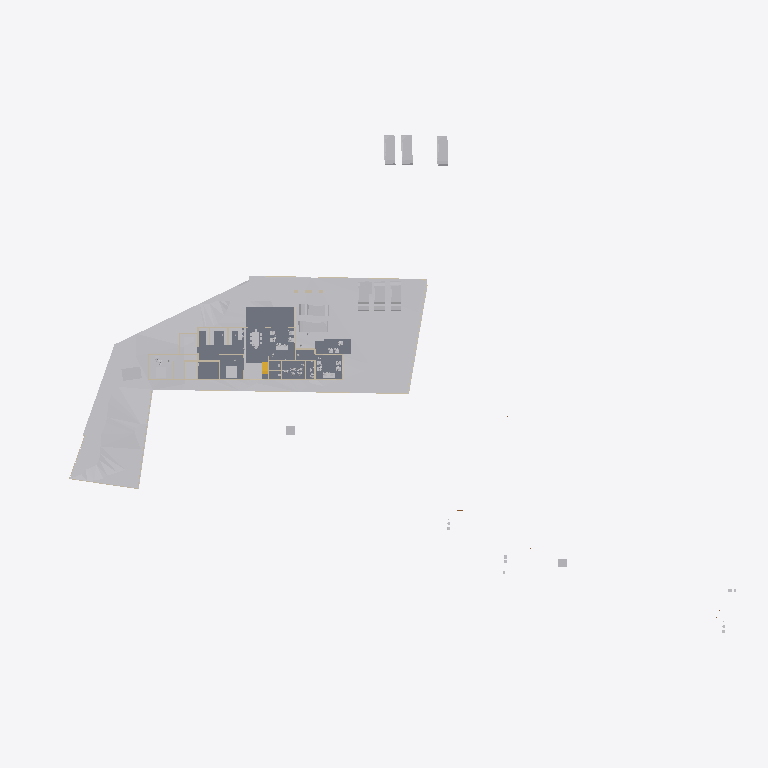
Plan cut of the same IFC building model at storey 'Existing' (level 0.00 m, cut at 1.40 m), seen from above with north up, elements coloured by IFC class: 31 other elements (light grey), 16 walls (beige), 3 slabs (grey), 1 stair flight (yellow). Cut surfaces are drawn darker.
Extent 123.3 m × 86.4 m × 13.8 m (x, y, z). Storeys (6): Road Level at 0.00 m; Concept at 0.00 m; Existing at 0.00 m; Roof at 0.00 m; GF at 0.45 m; FF at 3.45 m. Elements (242): 73 IfcWall, 58 IfcBuildingElementProxy, 41 IfcFurniture, 20 IfcSanitaryTerminal, 17 IfcDoor, 10 IfcSlab, 8 IfcVehicle, 5 IfcRoof, 3 IfcRailing, 3 IfcStairFlight, 2 IfcGeographicElement, 2 IfcTransportElement.

HEADER;
FILE_DESCRIPTION(('ViewDefinition[DesignTransferView]'),'2;1');
FILE_NAME('Jailani.ifc','2025-11-26T18:53:54+05:30',(''),(''),'IfcOpenShell 0.8.3-post1','Bonsai 0.8.3-post1','Nobody');
FILE_SCHEMA(('IFC4X3'));
ENDSEC;
DATA;
#1=IFCPROJECT('1rEyq$MlvDVO9q4X_6O_vh',$,'My Project',$,$,$,$,(#14,#26),#9);
#31=IFCSITE('2ymv4STDrDCBgdvlSnG91s',$,'My Site',$,$,#54,$,$,$,$,$,$,$,$);
#37=IFCBUILDING('0WCwdFWaT3fvN6dYFJV0G3',$,'My Building',$,$,#60,$,$,$,$,$,$);
#43=IFCBUILDINGSTOREY('3glIUxBxj019WI9WL2_LBp',$,'Road Level',$,$,#66,$,$,$,$);
#2091=IFCBUILDINGSTOREY('0gksAyAJzF1eVdNHxF82jx',$,'GF',$,$,#2111,$,$,$,$);
#9684=IFCBUILDINGSTOREY('0GW8AoQ6z9OfFkHNDnUrmB',$,'FF',$,$,#79158,$,$,$,$);
#36449=IFCBUILDINGSTOREY('08MXqDc890wx$ikiXcsfjl',$,'Concept',$,$,#36465,$,$,$,$);
#37612=IFCBUILDINGSTOREY('3FqJSqHaz8MQtwN4CzJUgT',$,'Existing',$,$,#37627,$,$,$,$);
#39460=IFCBUILDINGSTOREY('2$v9ldK6P2VucsJp$wo$TV',$,'Roof',$,$,#39475,$,$,$,$);
#1788=IFCGEOGRAPHICELEMENT('2G7_FUH1TFnfA2p0BceQCt',$,'Site',$,$,#1814,#1804,$,.TERRAIN.);
#4726=IFCSLAB('2FiUBYKgX14Ok5pfpzPww9',$,'Slab',$,$,#60906,#4737,$,$);
#60948=IFCSLAB('11QzhEmLjEpPRVO_fEbIYE',$,'Slab',$,$,#61542,#60969,$,$);
#44400=IFCGEOGRAPHICELEMENT('1ijp4spyP8GBGp3uN8hwYJ',$,'Grass',$,$,#44458,#44410,$,.VEGETATION.);
#60907=IFCSLAB('29Z9_do5X3DR78YBb_xcC2',$,'Slab',$,$,#61537,#60928,$,$);
#40568=IFCVEHICLE('3YADKfQzbBmOkqjeAW8eZC',$,'Vehicle',$,$,#41076,#40581,$,$);
#40601=IFCVEHICLE('2n0InfZ3983xlP1tLNpSFe',$,'Vehicle',$,$,#41081,#40614,$,$);
#45497=IFCVEHICLE('3SnhIM$RL8DhvG8iT_Th0E',$,'Vehicle',$,$,#82420,#45510,$,$);
#40247=IFCVEHICLE('1o80UYAPX4cRrso8iBSkYA',$,'Vehicle',$,$,#41071,#40260,$,$);
#41382=IFCVEHICLE('1IZ4nX7e53bPYukwIgWlwk',$,'Vehicle',$,$,#82405,#41395,$,$);
#42134=IFCVEHICLE('0Z3kgkw5j3jRjho1IjAYLW',$,'Vehicle',$,$,#55818,#42147,$,$);
#41410=IFCVEHICLE('0vgVxzNb92ZxtGg52SdjXf',$,'Vehicle',$,$,#82410,#41423,$,$);
#4239=IFCBUILDINGELEMENTPROXY('3q7lNd2p17oe3AMat8N37d',$,'Toilet 2',$,$,#81645,#4249,$,.COMPLEX.);
#42195=IFCVEHICLE('3MkhLELVLDs8uvUp6MaLNE',$,'Vehicle',$,$,#82415,#42208,$,$);
#4250=IFCBUILDINGELEMENTPROXY('3toYnKI0v7vRY5ZvUmLVDd',$,'Toilet1',$,$,#81650,#4260,$,.COMPLEX.);
#48553=IFCFURNITURE('2Ze14ZEU9CiBG9_AhI5DIZ',$,'Furniture',$,$,#81845,#48562,$,$);
#55484=IFCFURNITURE('3TkWbzkAX1QAVy26F4DON4',$,'Furniture',$,$,#81665,#55497,$,$);
#55457=IFCFURNITURE('0V6hxvZwXE6hVLVUBmKQZG',$,'Furniture',$,$,#81660,#55466,$,$);
#80165=IFCTRANSPORTELEMENT('3e3Q4k1592$RuhbEiGY1JY',$,'TransportElement',$,$,#82400,#80195,$,$);
#23555=IFCTRANSPORTELEMENT('10_X8X5DHBYv3U3r1ASSTk',$,'TransportElement',$,$,#35085,#23564,$,$);
#60594=IFCSTAIRFLIGHT('3K6s0TXK14hg3GYNy0Q3Ew',$,'StairFlight',$,$,#60791,#60602,$,7,6,0.160000000681196,0.150000005960464,.STRAIGHT.);
#74074=IFCWALL('3rQ_eWSI1E988SeZf1Hbnw',$,'Wall',$,$,#75126,#74085,$,$);
#74737=IFCWALL('2cBV8XU9r7l8kfQFw2SMfI',$,'Wall',$,$,#75294,#74748,$,$);
#56276=IFCFURNITURE('2vLizZk7fBbeZGzZ1jCZw5',$,'Furniture',$,$,#81800,#56287,$,$);
#3370=IFCWALL('0xoPJC_XvDxeOzIZpSQWPO',$,'Wall',$,$,#35160,#3381,$,$);
#3433=IFCWALL('2gqgdNokT89Rrmjq1x$gkt',$,'Wall',$,$,#35105,#3444,$,$);
#2407=IFCWALL('1wqYISk15EtxPgF1WYwVVh',$,'Wall',$,$,#35135,#2413,$,$);
#2632=IFCWALL('1hiIP0I5r0ZAybbUAFoviW',$,'Wall',$,$,#35120,#2638,$,$);
#3190=IFCWALL('193oymhqH3WPw9ieWVOFsJ',$,'Wall',$,$,#36281,#3201,$,$);
#56707=IFCFURNITURE('3vVXXivcj3cuUgfA$Fo3Wy',$,'Furniture',$,$,#81860,#56718,$,$);
#56208=IFCFURNITURE('3GTLlLrXLFduyMc$QpKJfO',$,'Furniture',$,$,#81805,#56219,$,$);
#74012=IFCWALL('2jxc6YW79Frx5Gjrgo_GmU',$,'Wall',$,$,#81155,#74023,$,$);
#48220=IFCFURNITURE('1QWqY1IIrEJwc5UsSxSNE6',$,'Furniture',$,$,#81675,#48233,$,$);
#72593=IFCWALL('2wdqOwa9r1KgXlzEcWD2R4',$,'Wall',$,$,#72888,#72604,$,$);
#59578=IFCWALL('18OzynGbzFkxUyJxJqUeri',$,'Wall',$,$,#59625,#59589,$,$);
#59667=IFCWALL('2MCLeK7orAR8lNVCbDeOpE',$,'Wall',$,$,#59696,#59678,$,$);
#6030=IFCFURNITURE('3gD11dh7T2SPAde6fVBVr4',$,'Furniture',$,$,#81670,#6043,$,$);
#56246=IFCFURNITURE('2mj$BvRbP1f9_7V7W1oVwT',$,'Furniture',$,$,#81830,#56257,$,$);
#56682=IFCFURNITURE('3tvlU_9tnFsfJ$U1Qt7Czb',$,'Furniture',$,$,#81850,#56693,$,$);
#2457=IFCWALL('38EbZ7mAL5TfofCc1aVwCP',$,'Wall',$,$,#35150,#2463,$,$);
#2607=IFCWALL('0hLi5deXP5Zfo$NOtNZznY',$,'Wall',$,$,#35130,#2613,$,$);
#56306=IFCFURNITURE('1_EYla0VL98hdUWu1GNTXR',$,'Furniture',$,$,#81820,#56317,$,$);
#57053=IFCFURNITURE('2BepyqesL86OgduNsO02sh',$,'Furniture',$,$,#81825,#57064,$,$);
#57124=IFCFURNITURE('15Skxy8r96qe_HOd4421Z6',$,'Furniture',$,$,#81835,#57135,$,$);
#73692=IFCWALL('0NFDUSK41CyhhmKQii$1su',$,'Wall',$,$,#77265,#73703,$,$);
#59455=IFCWALL('2vcniQs5f8jPsHPY2dR518',$,'Wall',$,$,#80126,#59466,$,$);
#56164=IFCFURNITURE('1NDOqTkPT45hXxPi7JQfG6',$,'Furniture',$,$,#81815,#56175,$,$);
#72568=IFCWALL('2ObIoGphTDDOaLhH2ItHun',$,'Wall',$,$,#72627,#72579,$,$);
#56657=IFCFURNITURE('3UXn7F7Rr3w9sncoqVXNl2',$,'Furniture',$,$,#81855,#56668,$,$);
#56581=IFCFURNITURE('1BJZXq6tH4cBBU7UB5D0qQ',$,'Furniture',$,$,#81810,#56592,$,$);
#57205=IFCFURNITURE('0qUyxwHa99R8xPi9cM1baU',$,'Furniture',$,$,#81840,#57216,$,$);
ENDSEC;
